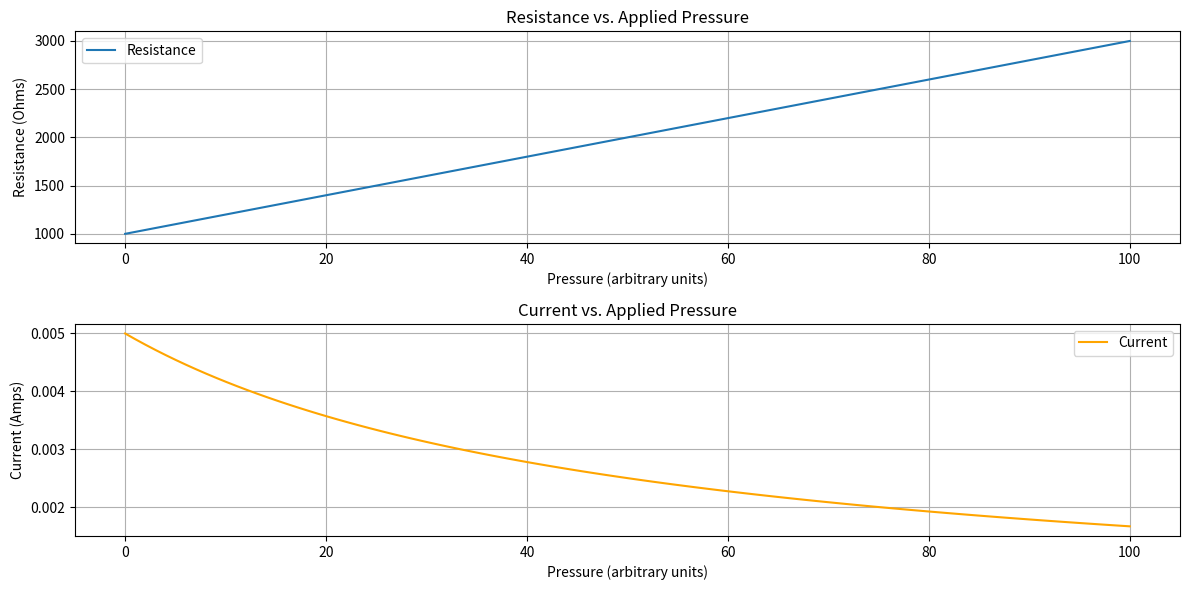

Write Python code to recreate this figure.
import numpy as np
import matplotlib.pyplot as plt

# Constants
V_input = 5.0  # Applied voltage in volts
R_initial = 1000  # Initial resistance in ohms (without pressure)
pressure_coefficient = 0.02  # Resistance change per unit of pressure

# Simulated pressure data (in arbitrary units)
pressure_values = np.linspace(0, 100, 100)  # Pressure from 0 to 100 units

# Calculate the resistance change due to pressure
resistance_values = R_initial * (1 + pressure_coefficient * pressure_values)

# Calculate the current using Ohm's Law: I = V / R
current_values = V_input / resistance_values

# Plot the results
plt.figure(figsize=(12, 6))

plt.subplot(2, 1, 1)
plt.plot(pressure_values, resistance_values, label="Resistance")
plt.xlabel("Pressure (arbitrary units)")
plt.ylabel("Resistance (Ohms)")
plt.title("Resistance vs. Applied Pressure")
plt.legend()
plt.grid()

plt.subplot(2, 1, 2)
plt.plot(pressure_values, current_values, label="Current", color='orange')
plt.xlabel("Pressure (arbitrary units)")
plt.ylabel("Current (Amps)")
plt.title("Current vs. Applied Pressure")
plt.legend()
plt.grid()

plt.tight_layout()
plt.show()
